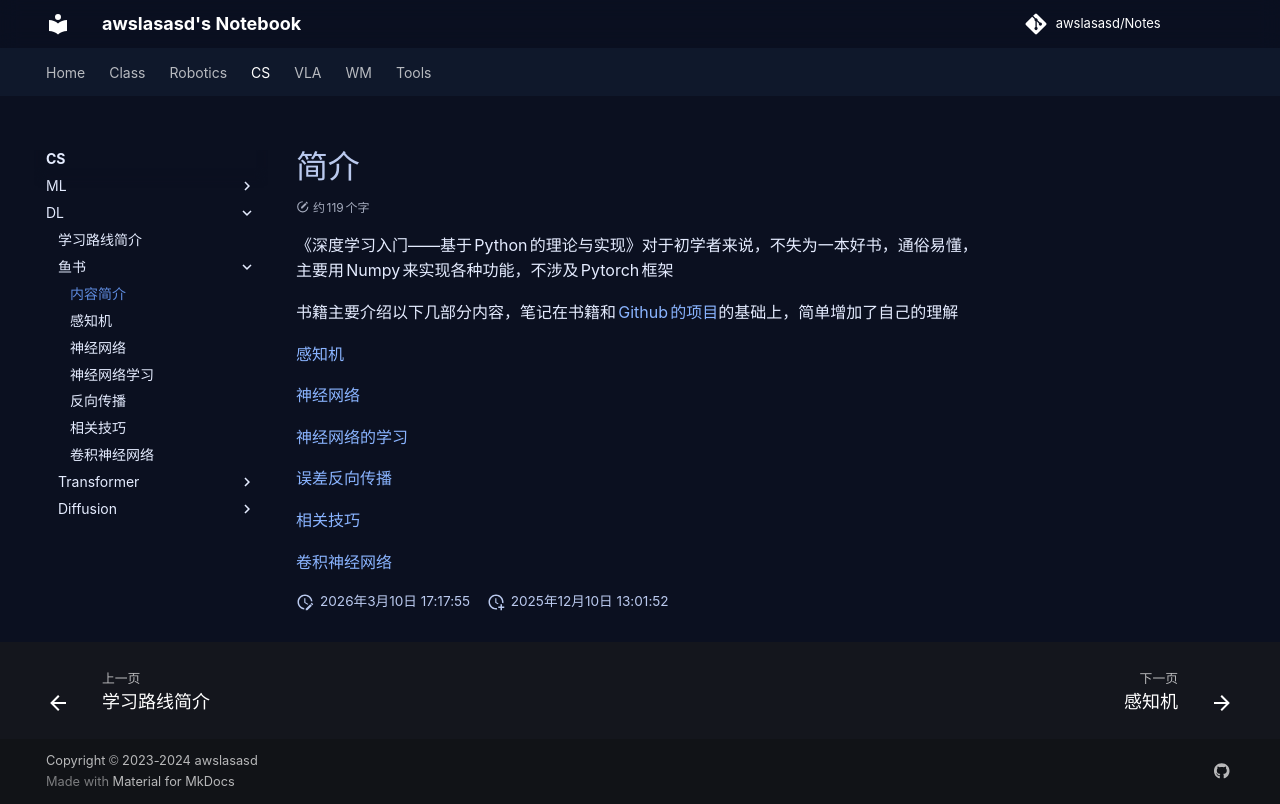

repository: awslasasd/awslasasd.github.io · page: CS/DL/FishBook/C_D02_FB00_Introduction/index.html · generator: mkdocs

# 简介

《深度学习入门——基于Python的理论与实现》对于初学者来说，不失为一本好书，通俗易懂，主要用Numpy来实现各种功能，不涉及Pytorch框架

书籍主要介绍以下几部分内容，笔记在书籍和[Github的项目](https://github.com/GGFranck/DeepLearningFromScratch_notes)的基础上，简单增加了自己的理解

[感知机](./C_D02_FB01_Perceptron.md)

[神经网络](./C_D02_FB02_Neural_network.md)

[神经网络的学习](./C_D02_FB03_NeuralNet_Learning.md)

[误差反向传播](./C_D02_FB04_Backpropagation.md)

[相关技巧](./C_D02_FB05_Skills.md)

[卷积神经网络](./C_D02_FB06.Convolutional_Neural_Network.md)
